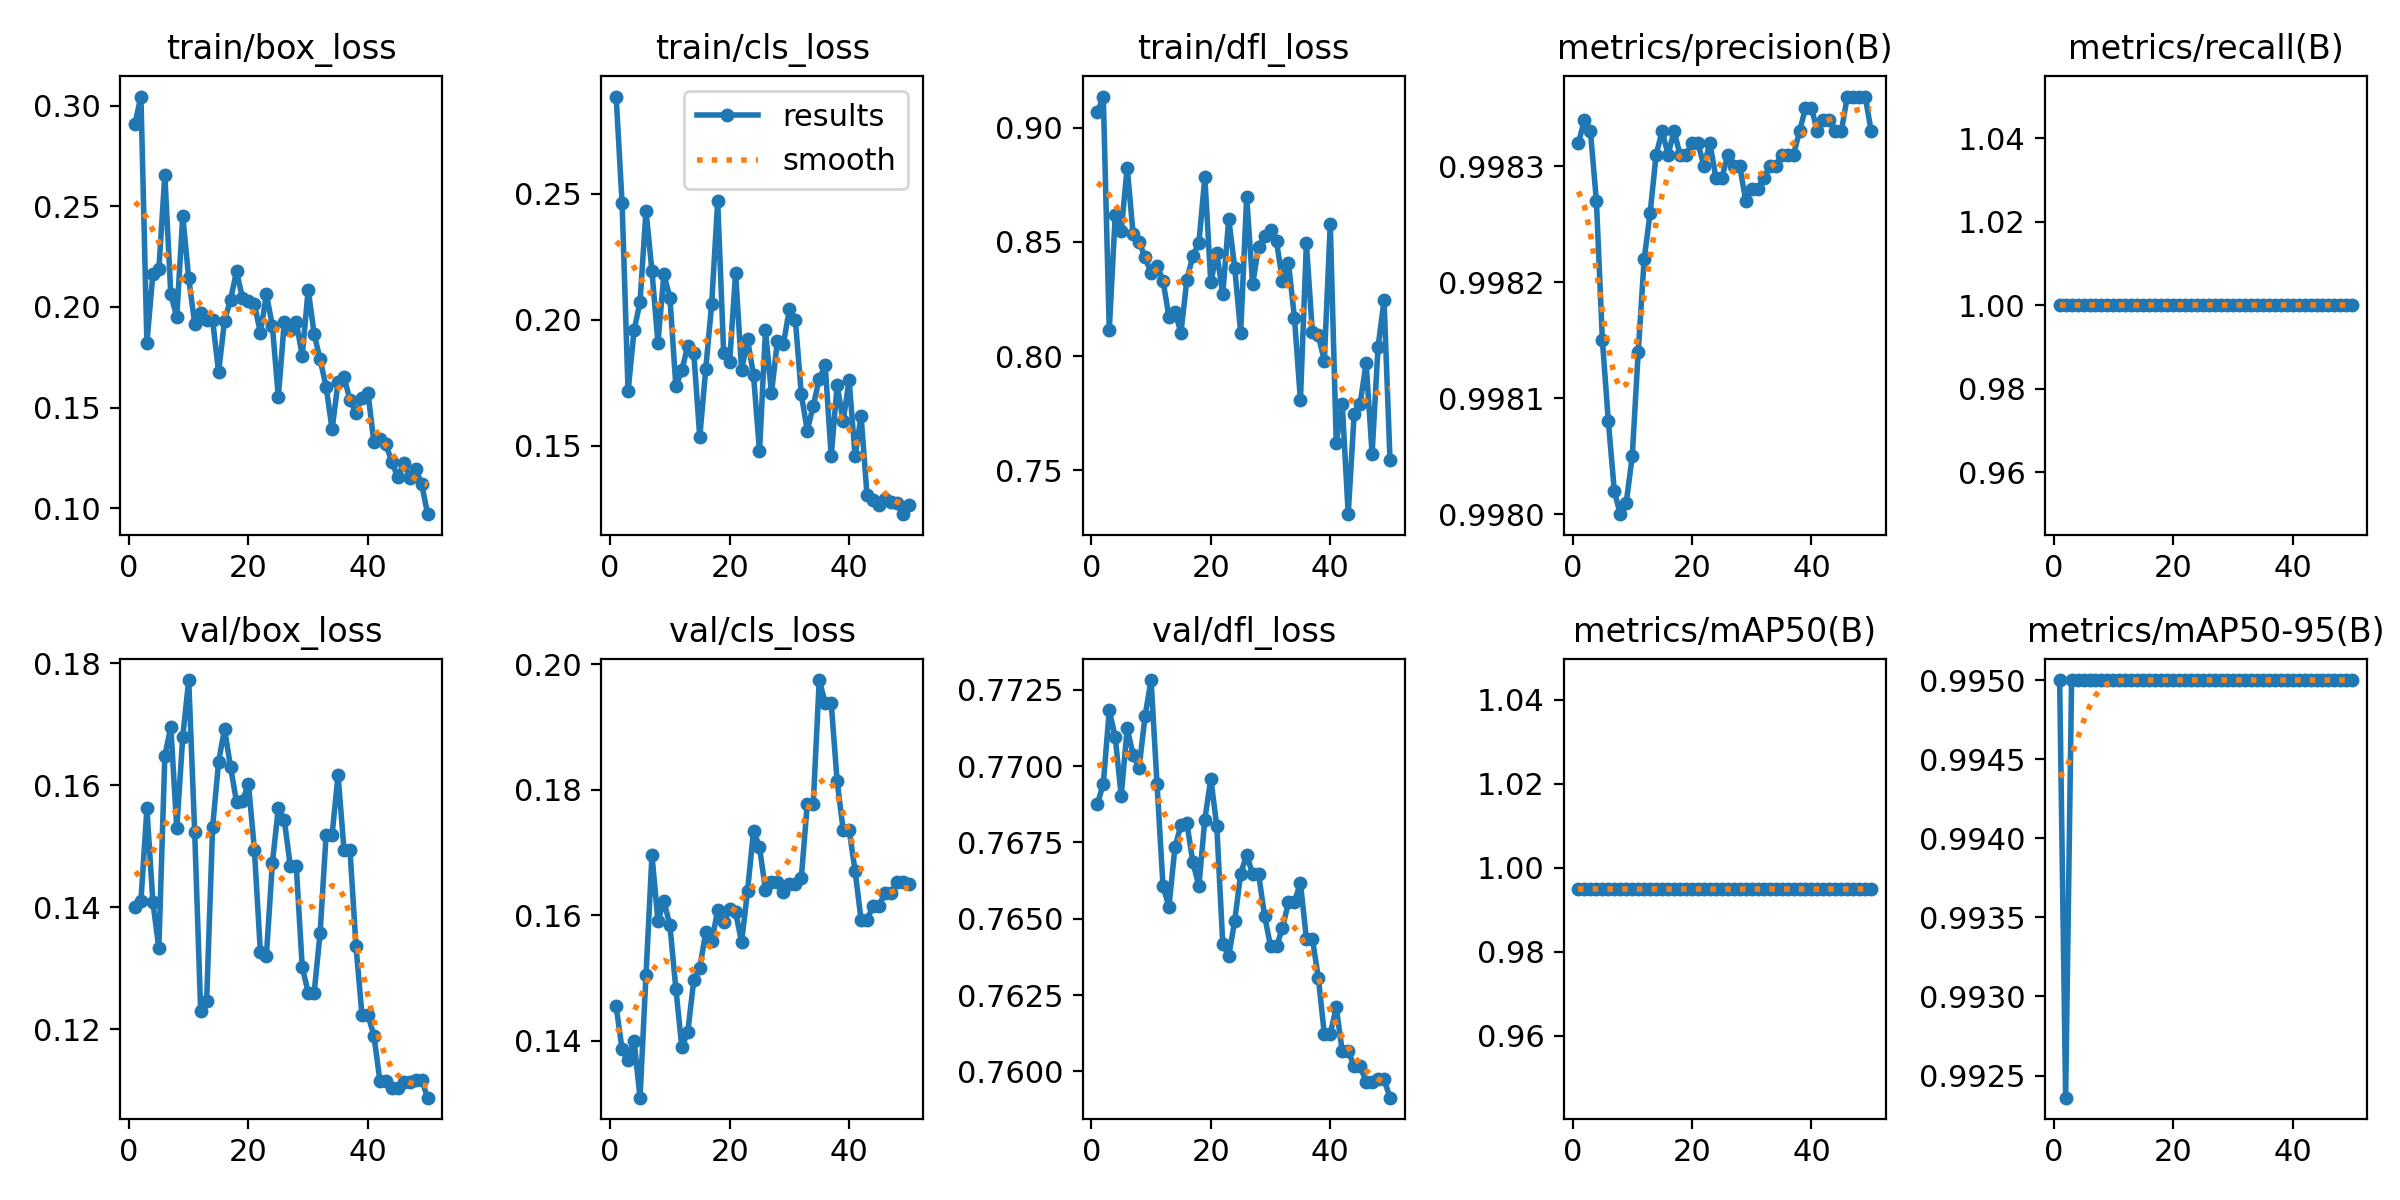

Data behind this chart, as committed beside it:
epoch, time, train/box_loss, train/cls_loss, train/dfl_loss, metrics/precision(B), metrics/recall(B), metrics/mAP50(B), metrics/mAP50-95(B), val/box_loss, val/cls_loss, val/dfl_loss, lr/pg0, lr/pg1, lr/pg2
1, 24.57, 0.2911, 0.2885, 0.9066, 0.9983, 1, 0.995, 0.995, 0.14, 0.1455, 0.7688, 2e-05, 2e-05, 2e-05
2, 44.83, 0.3045, 0.2461, 0.9136, 0.9983, 1, 0.995, 0.9924, 0.141, 0.1386, 0.7694, 5.8812e-05, 5.8812e-05, 5.8812e-05
3, 64.77, 0.1822, 0.1716, 0.8115, 0.9983, 1, 0.995, 0.995, 0.1562, 0.1369, 0.7718, 9.604e-05, 9.604e-05, 9.604e-05
4, 85.49, 0.2164, 0.1958, 0.8617, 0.9983, 1, 0.995, 0.995, 0.1408, 0.14, 0.771, 0.0001317, 0.0001317, 0.0001317
5, 107.4, 0.2187, 0.2071, 0.8546, 0.9981, 1, 0.995, 0.995, 0.1333, 0.1309, 0.769, 0.0001657, 0.0001657, 0.0001657
6, 128.5, 0.2656, 0.2433, 0.8825, 0.9981, 1, 0.995, 0.995, 0.1648, 0.1505, 0.7712, 0.0001982, 0.0001982, 0.0001982
7, 149.8, 0.2063, 0.2192, 0.8533, 0.998, 1, 0.995, 0.995, 0.1696, 0.1695, 0.7704, 0.0002291, 0.0002291, 0.0002291
8, 171.1, 0.1951, 0.1909, 0.85, 0.998, 1, 0.995, 0.995, 0.1529, 0.1591, 0.77, 0.0002584, 0.0002584, 0.0002584
9, 192.2, 0.2452, 0.2181, 0.8432, 0.998, 1, 0.995, 0.995, 0.1679, 0.1623, 0.7716, 0.0002861, 0.0002861, 0.0002861
10, 212.6, 0.2142, 0.2087, 0.8364, 0.998, 1, 0.995, 0.995, 0.1772, 0.1584, 0.7728, 0.0003123, 0.0003123, 0.0003123
11, 232.7, 0.1917, 0.1737, 0.8395, 0.9981, 1, 0.995, 0.995, 0.1523, 0.1483, 0.7694, 0.0003368, 0.0003368, 0.0003368
12, 252, 0.1972, 0.18, 0.8329, 0.9982, 1, 0.995, 0.995, 0.123, 0.1389, 0.7661, 0.0003598, 0.0003598, 0.0003598
13, 270.4, 0.1933, 0.1898, 0.8171, 0.9983, 1, 0.995, 0.995, 0.1247, 0.1414, 0.7654, 0.0003812, 0.0003812, 0.0003812
14, 288.9, 0.1934, 0.1867, 0.8195, 0.9983, 1, 0.995, 0.995, 0.1531, 0.1497, 0.7673, 0.000401, 0.000401, 0.000401
15, 307.2, 0.1676, 0.1536, 0.8102, 0.9983, 1, 0.995, 0.995, 0.1638, 0.1516, 0.7681, 0.0004192, 0.0004192, 0.0004192
16, 325.4, 0.1932, 0.1804, 0.8335, 0.9983, 1, 0.995, 0.995, 0.1692, 0.1573, 0.7681, 0.0004359, 0.0004359, 0.0004359
17, 345.1, 0.2036, 0.2065, 0.8439, 0.9983, 1, 0.995, 0.995, 0.163, 0.1558, 0.7669, 0.0004509, 0.0004509, 0.0004509
18, 366.4, 0.2176, 0.247, 0.8495, 0.9983, 1, 0.995, 0.995, 0.1573, 0.1608, 0.7661, 0.0004644, 0.0004644, 0.0004644
19, 387.9, 0.2047, 0.1869, 0.8783, 0.9983, 1, 0.995, 0.995, 0.1574, 0.1588, 0.7682, 0.0004763, 0.0004763, 0.0004763
20, 412.5, 0.2032, 0.1834, 0.8323, 0.9983, 1, 0.995, 0.995, 0.1602, 0.161, 0.7696, 0.0004866, 0.0004866, 0.0004866
21, 437, 0.2013, 0.2186, 0.8452, 0.9983, 1, 0.995, 0.995, 0.1494, 0.1605, 0.768, 0.0004953, 0.0004953, 0.0004953
22, 461.1, 0.1871, 0.18, 0.827, 0.9983, 1, 0.995, 0.995, 0.1326, 0.1557, 0.7642, 0.0005024, 0.0005024, 0.0005024
23, 482.9, 0.2063, 0.1923, 0.86, 0.9983, 1, 0.995, 0.995, 0.132, 0.1638, 0.7638, 0.000508, 0.000508, 0.000508
24, 504.1, 0.1908, 0.178, 0.8387, 0.9983, 1, 0.995, 0.995, 0.1472, 0.1735, 0.7649, 0.0005119, 0.0005119, 0.0005119
25, 524.7, 0.1552, 0.1478, 0.8102, 0.9983, 1, 0.995, 0.995, 0.1562, 0.1709, 0.7665, 0.0005143, 0.0005143, 0.0005143
26, 545.2, 0.1927, 0.1958, 0.8698, 0.9983, 1, 0.995, 0.995, 0.1543, 0.164, 0.7671, 0.0005151, 0.0005151, 0.0005151
27, 565.1, 0.1888, 0.1708, 0.8314, 0.9983, 1, 0.995, 0.995, 0.1468, 0.1653, 0.7665, 0.0005143, 0.0005143, 0.0005143
28, 584.6, 0.1927, 0.1916, 0.848, 0.9983, 1, 0.995, 0.995, 0.1468, 0.1653, 0.7665, 0.0005119, 0.0005119, 0.0005119
29, 604.5, 0.1757, 0.1905, 0.8528, 0.9983, 1, 0.995, 0.995, 0.1302, 0.1637, 0.7651, 0.000508, 0.000508, 0.000508
30, 625.6, 0.2087, 0.2041, 0.8553, 0.9983, 1, 0.995, 0.995, 0.126, 0.165, 0.7641, 0.0005024, 0.0005024, 0.0005024
31, 647.1, 0.1865, 0.2001, 0.8503, 0.9983, 1, 0.995, 0.995, 0.126, 0.165, 0.7641, 0.0004953, 0.0004953, 0.0004953
32, 667.9, 0.1739, 0.1704, 0.8328, 0.9983, 1, 0.995, 0.995, 0.1358, 0.1659, 0.7647, 0.0004866, 0.0004866, 0.0004866
33, 688.6, 0.1604, 0.1561, 0.8408, 0.9983, 1, 0.995, 0.995, 0.1519, 0.1778, 0.7655, 0.0004763, 0.0004763, 0.0004763
34, 711.1, 0.1393, 0.1659, 0.8169, 0.9983, 1, 0.995, 0.995, 0.1519, 0.1778, 0.7655, 0.0004644, 0.0004644, 0.0004644
35, 732.7, 0.1627, 0.1765, 0.7807, 0.9983, 1, 0.995, 0.995, 0.1616, 0.1975, 0.7662, 0.000451, 0.000451, 0.000451
36, 752.8, 0.1653, 0.1821, 0.8494, 0.9983, 1, 0.995, 0.995, 0.1493, 0.1938, 0.7643, 0.0004359, 0.0004359, 0.0004359
37, 772.6, 0.1537, 0.146, 0.8104, 0.9983, 1, 0.995, 0.995, 0.1493, 0.1938, 0.7643, 0.0004193, 0.0004193, 0.0004193
38, 792, 0.1473, 0.1741, 0.8091, 0.9983, 1, 0.995, 0.995, 0.1336, 0.1813, 0.7631, 0.0004011, 0.0004011, 0.0004011
39, 811.3, 0.155, 0.1598, 0.798, 0.9983, 1, 0.995, 0.995, 0.1223, 0.1736, 0.7612, 0.0003813, 0.0003813, 0.0003813
40, 831.1, 0.1574, 0.1761, 0.8579, 0.9983, 1, 0.995, 0.995, 0.1223, 0.1736, 0.7612, 0.0003599, 0.0003599, 0.0003599
41, 851.1, 0.1328, 0.146, 0.762, 0.9983, 1, 0.995, 0.995, 0.119, 0.1671, 0.7621, 0.000337, 0.000337, 0.000337
42, 870.9, 0.1346, 0.1618, 0.7792, 0.9983, 1, 0.995, 0.995, 0.1115, 0.1593, 0.7607, 0.0003124, 0.0003124, 0.0003124
43, 890.3, 0.1317, 0.1306, 0.7308, 0.9983, 1, 0.995, 0.995, 0.1115, 0.1593, 0.7607, 0.0002863, 0.0002863, 0.0002863
44, 909.5, 0.1231, 0.1284, 0.7748, 0.9983, 1, 0.995, 0.995, 0.1103, 0.1615, 0.7602, 0.0002586, 0.0002586, 0.0002586
45, 929.5, 0.1154, 0.1265, 0.7792, 0.9983, 1, 0.995, 0.995, 0.1103, 0.1615, 0.7602, 0.0002293, 0.0002293, 0.0002293
46, 949.5, 0.1225, 0.129, 0.797, 0.9984, 1, 0.995, 0.995, 0.1113, 0.1636, 0.7597, 0.0001984, 0.0001984, 0.0001984
47, 969.7, 0.1152, 0.1279, 0.7573, 0.9984, 1, 0.995, 0.995, 0.1113, 0.1636, 0.7597, 0.0001659, 0.0001659, 0.0001659
48, 990.5, 0.1196, 0.1273, 0.8041, 0.9984, 1, 0.995, 0.995, 0.1116, 0.1652, 0.7597, 0.0001319, 0.0001319, 0.0001319
49, 1011, 0.1119, 0.123, 0.8244, 0.9984, 1, 0.995, 0.995, 0.1116, 0.1652, 0.7597, 9.6224e-05, 9.6224e-05, 9.6224e-05
50, 1030, 0.09708, 0.1265, 0.7544, 0.9983, 1, 0.995, 0.995, 0.1088, 0.165, 0.7591, 5.9004e-05, 5.9004e-05, 5.9004e-05
